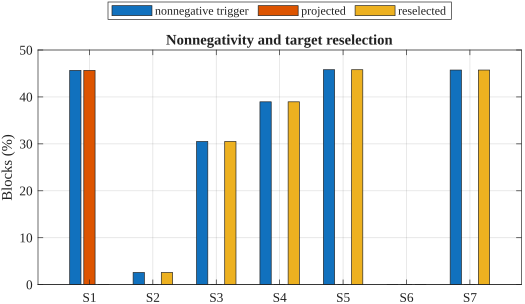

Source data for this figure (header and first rows):
condition, comparison, scope, metric, count, mean, median, std, min, max, p10, p25, p75, p90, p95, method, percent
unattacked, allocation, All, nonnegative_trigger, 38088, 0.4566, 0, 0.4981, 0, 1, 0, 0, 1, 1, 1, S1, 45.66
unattacked, allocation, All, projected, 38088, 0.4566, 0, 0.4981, 0, 1, 0, 0, 1, 1, 1, S1, 45.66
unattacked, allocation, All, reselected, 38088, 0, 0, 0, 0, 0, 0, 0, 0, 0, 0, S1, 0
unattacked, allocation, All, nonnegative_trigger, 38088, 0.02599, 0, 0.1591, 0, 1, 0, 0, 0, 0, 0, S2, 2.599
unattacked, allocation, All, projected, 38088, 0, 0, 0, 0, 0, 0, 0, 0, 0, 0, S2, 0
unattacked, allocation, All, reselected, 38088, 0.02599, 0, 0.1591, 0, 1, 0, 0, 0, 0, 0, S2, 2.599
unattacked, allocation, All, nonnegative_trigger, 38088, 0.3051, 0, 0.4605, 0, 1, 0, 0, 1, 1, 1, S3, 30.51
unattacked, allocation, All, projected, 38088, 0, 0, 0, 0, 0, 0, 0, 0, 0, 0, S3, 0
unattacked, allocation, All, reselected, 38088, 0.3051, 0, 0.4605, 0, 1, 0, 0, 1, 1, 1, S3, 30.51
unattacked, allocation, All, nonnegative_trigger, 38088, 0.3896, 0, 0.4877, 0, 1, 0, 0, 1, 1, 1, S4, 38.96
unattacked, allocation, All, projected, 38088, 0, 0, 0, 0, 0, 0, 0, 0, 0, 0, S4, 0
unattacked, allocation, All, reselected, 38088, 0.3896, 0, 0.4877, 0, 1, 0, 0, 1, 1, 1, S4, 38.96
unattacked, allocation, All, nonnegative_trigger, 38088, 0.458, 0, 0.4982, 0, 1, 0, 0, 1, 1, 1, S5, 45.8
unattacked, allocation, All, projected, 38088, 0, 0, 0, 0, 0, 0, 0, 0, 0, 0, S5, 0
unattacked, allocation, All, reselected, 38088, 0.458, 0, 0.4982, 0, 1, 0, 0, 1, 1, 1, S5, 45.8
unattacked, allocation, All, nonnegative_trigger, 38088, 0, 0, 0, 0, 0, 0, 0, 0, 0, 0, S6, 0
unattacked, allocation, All, projected, 38088, 0, 0, 0, 0, 0, 0, 0, 0, 0, 0, S6, 0
unattacked, allocation, All, reselected, 38088, 0, 0, 0, 0, 0, 0, 0, 0, 0, 0, S6, 0
unattacked, allocation, All, nonnegative_trigger, 38088, 0.4573, 0, 0.4982, 0, 1, 0, 0, 1, 1, 1, S7, 45.73
unattacked, allocation, All, projected, 38088, 0, 0, 0, 0, 0, 0, 0, 0, 0, 0, S7, 0
unattacked, allocation, All, reselected, 38088, 0.4573, 0, 0.4982, 0, 1, 0, 0, 1, 1, 1, S7, 45.73
